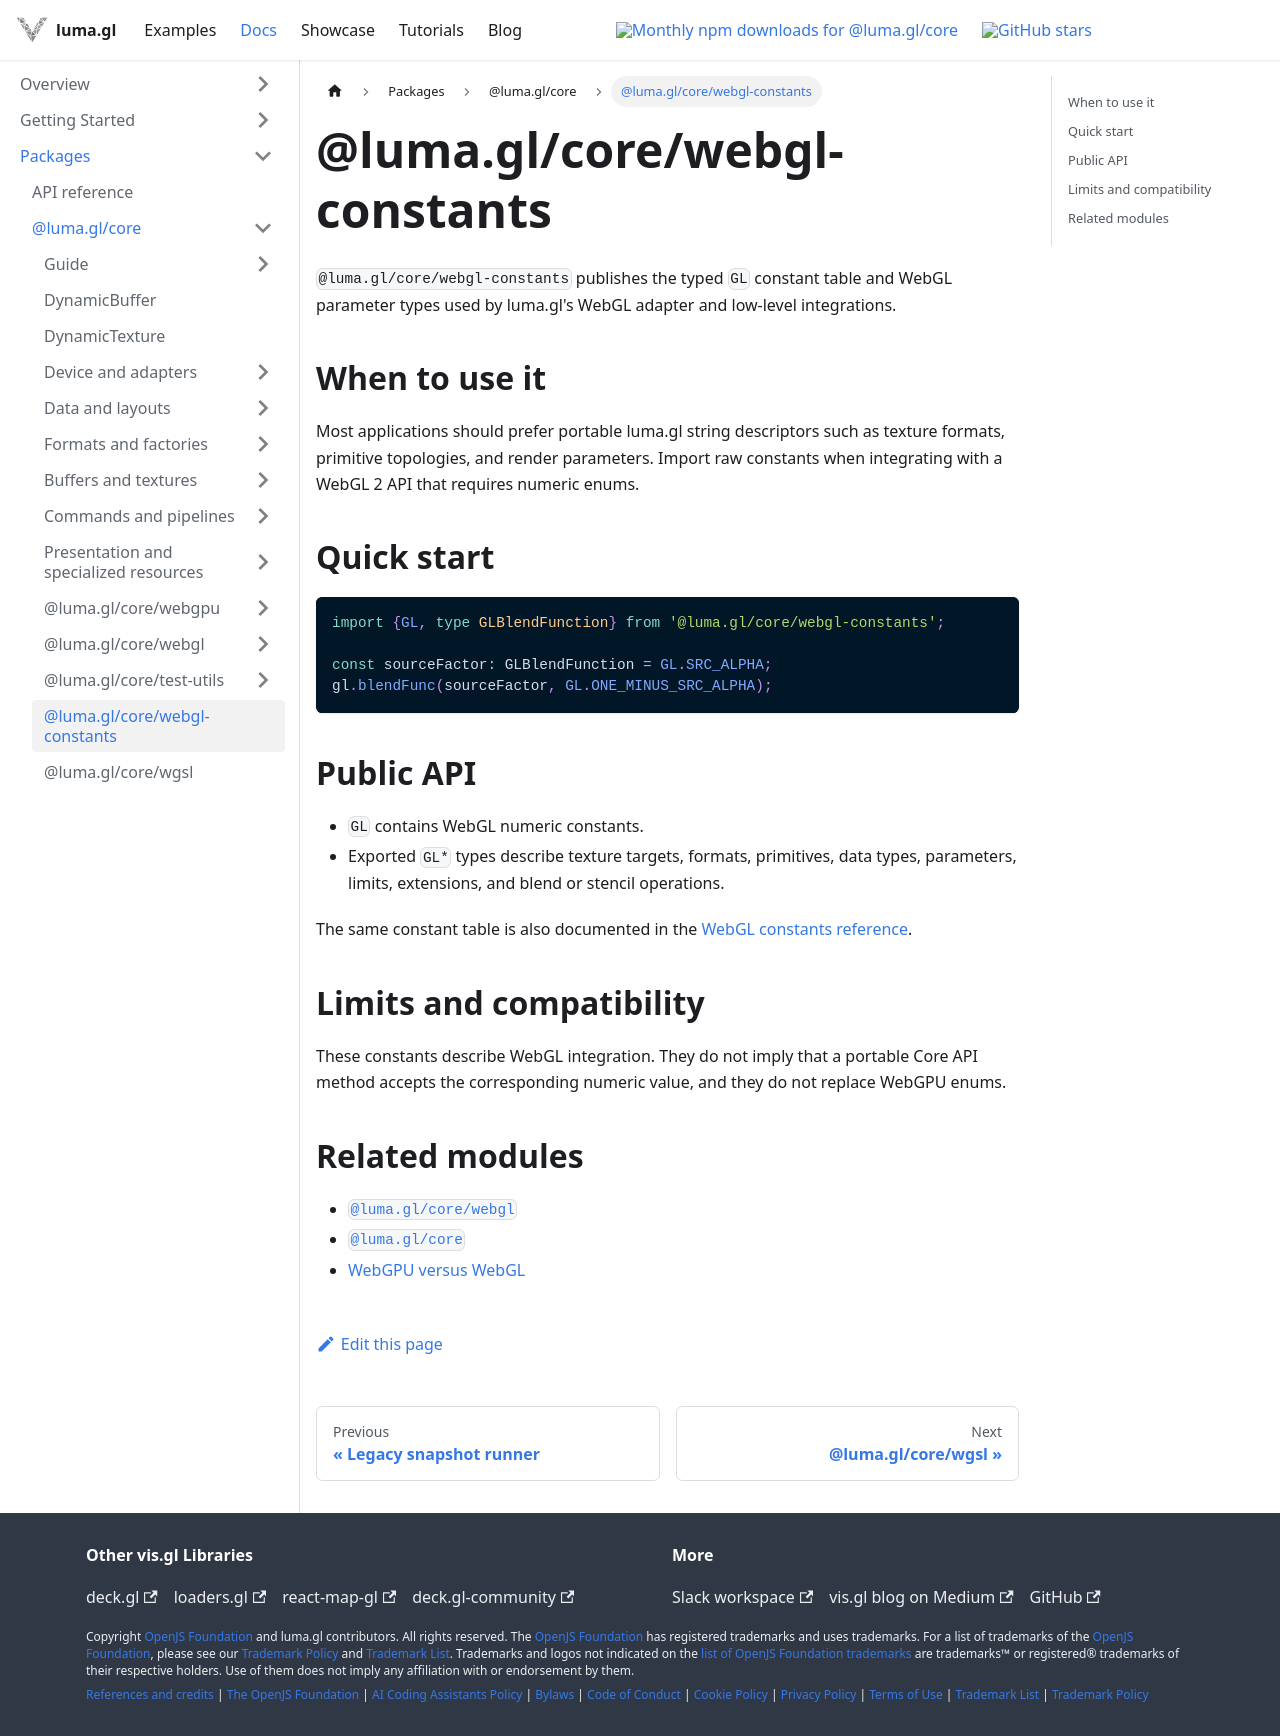

repository: visgl/luma.gl · page: next/docs/api-reference/constants.html · generator: docusaurus

---
title: "@luma.gl/core/webgl-constants"
description: Typed WebGL constants and compatibility types used by luma.gl and low-level integrations.
---

# @luma.gl/core/webgl-constants

`@luma.gl/core/webgl-constants` publishes the typed `GL` constant table and WebGL parameter types used by
luma.gl's WebGL adapter and low-level integrations.

## When to use it

Most applications should prefer portable luma.gl string descriptors such as texture formats,
primitive topologies, and render parameters. Import raw constants when integrating with a WebGL 2
API that requires numeric enums.

## Quick start

```ts
import {GL, type GLBlendFunction} from '@luma.gl/core/webgl-constants';

const sourceFactor: GLBlendFunction = GL.SRC_ALPHA;
gl.blendFunc(sourceFactor, GL.ONE_MINUS_SRC_ALPHA);
```

## Public API

- `GL` contains WebGL numeric constants.
- Exported `GL*` types describe texture targets, formats, primitives, data types, parameters,
  limits, extensions, and blend or stencil operations.

The same constant table is also documented in the
[WebGL constants reference](/docs/api-reference/webgl/constants).

## Limits and compatibility

These constants describe WebGL integration. They do not imply that a portable Core API method
accepts the corresponding numeric value, and they do not replace WebGPU enums.

## Related modules

- [`@luma.gl/core/webgl`](/docs/api-reference/webgl)
- [`@luma.gl/core`](/docs/api-reference/core)
- [WebGPU versus WebGL](/docs/api-guide/background/webgpu-vs-webgl)
